Run: headless pygame with SDL's dummy video driver; simulated clock (each Clock.tick advances the game by its frame time, no real sleeping); random seed 0; keys injected as events and as key.get_pressed() state; mouse plan: one left click at the window centre at the start of phase 2, then a move to the lower-right quarter at the start of phase 3.
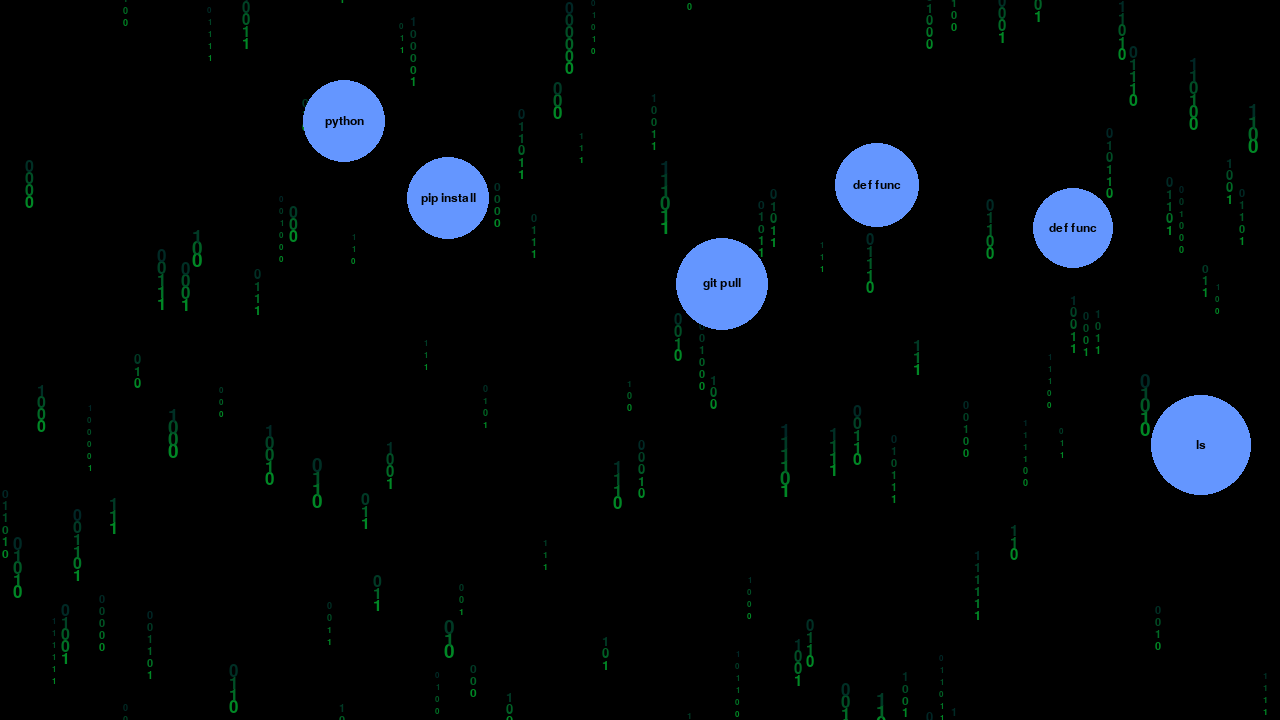
Frame 1 of 4 · flips 1–60 · no input
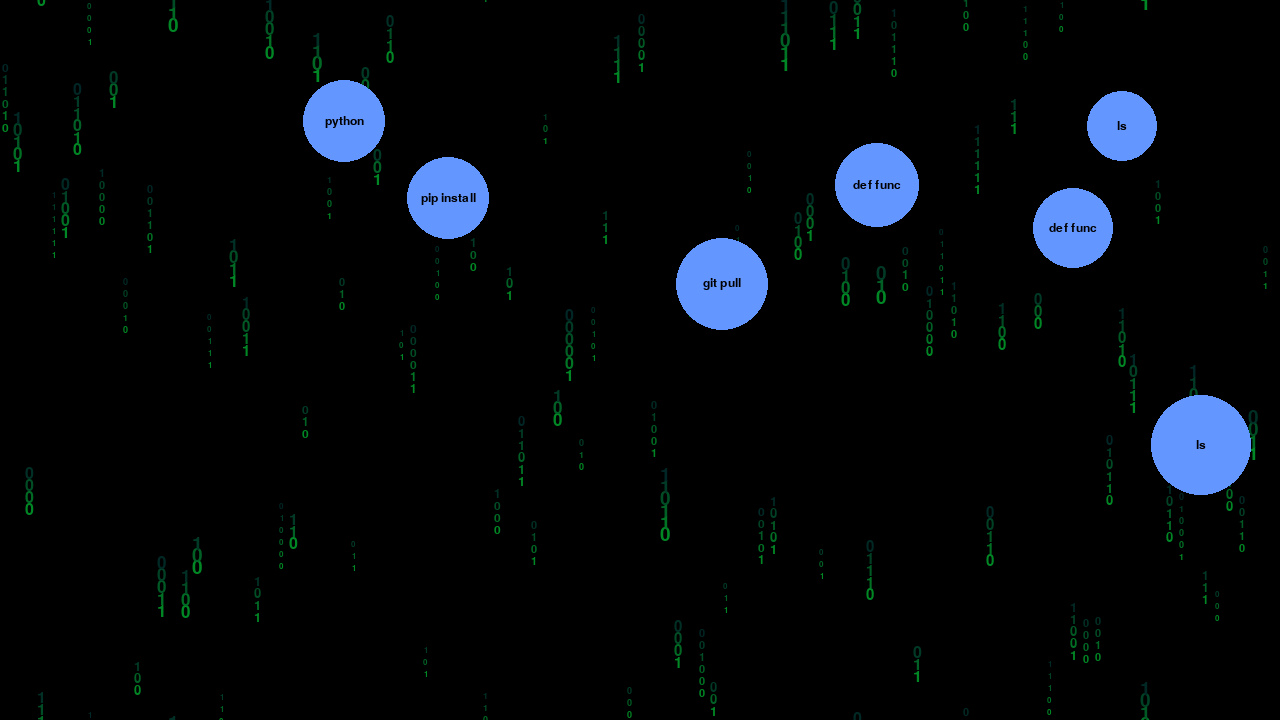
Frame 2 of 4 · flips 61–180 · clicked the window centre · tapped SPACE, RETURN · held RIGHT (→), D
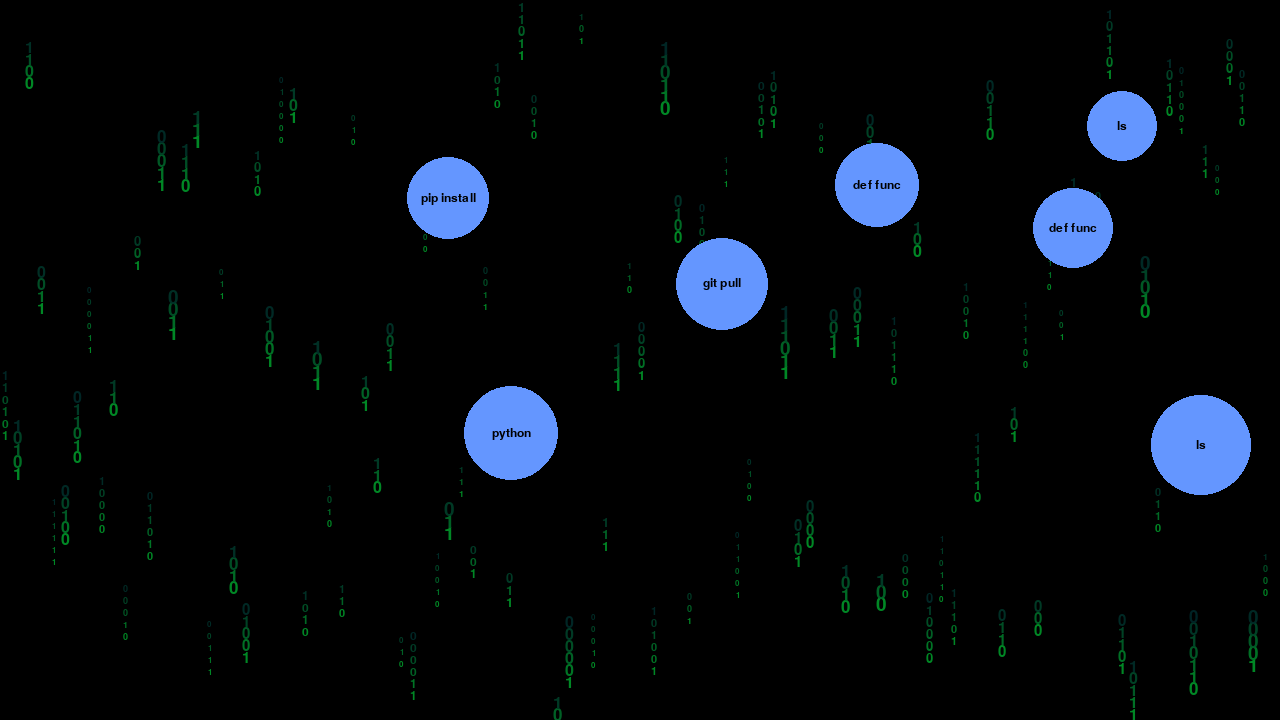
Frame 3 of 4 · flips 181–300 · moved the mouse to the lower-right quarter · held DOWN (↓), S
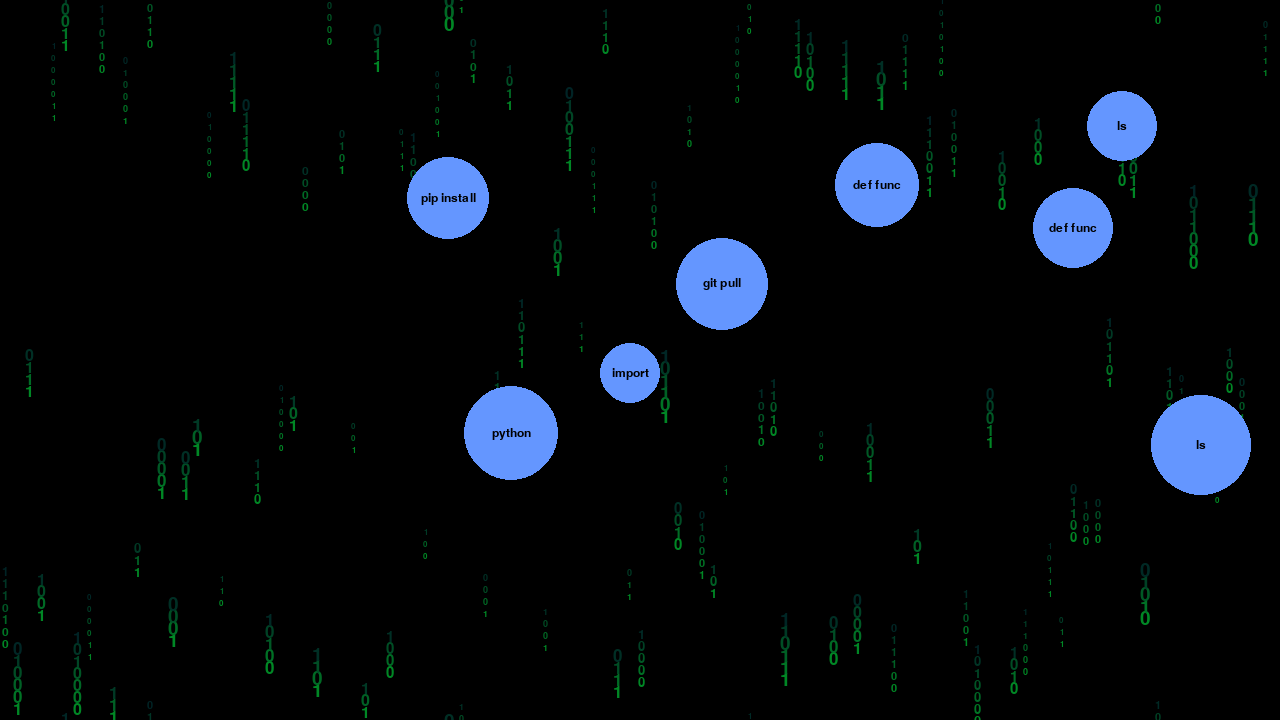
Frame 4 of 4 · flips 301–420 · held LEFT (←), A, UP (↑), W

The pygame program that drew these frames:

import pygame
import random
import sys
 

# Constants
WIDTH, HEIGHT = 1280, 720
FPS = 60

pygame.init()
screen = pygame.display.set_mode((WIDTH, HEIGHT))
pygame.display.set_caption('King Monica - Click the Code Bubbles')
clock = pygame.time.Clock()

# Fonts
BASE_FONT_SIZE = 18
FONT = pygame.font.SysFont('consolas', BASE_FONT_SIZE)

def make_font_cache(min_size=12, max_size=28):
    cache = {}
    for s in range(min_size, max_size + 1, 2):
        cache[s] = pygame.font.SysFont('consolas', s)
    return cache

FONT_CACHE = make_font_cache(12, 28)


class RollingCode:
    """Simple vertical rolling code background like a matrix/code rain."""
    def __init__(self, width, height, font_size=BASE_FONT_SIZE, speed=160, density=3):
        # density = number of characters to render per column at a time
        self.width = width
        self.height = height
        self.font_size = font_size
        # Use the smallest font cell as column width to allow variable sizes inside
        self.cell_width = min(FONT_CACHE.keys())
        self.cols = width // self.cell_width
        self.speed = speed
        self.density = density
        self.drops = [random.randint(-height, 0) for _ in range(self.cols)]
        # use only binary digits for the matrix effect
        self.chars = ['0', '1']
        # each column has a current trailing length which grows every time the column resets
        self.lengths = [random.randint(3, 6) for _ in range(self.cols)]
        # assign a fixed font size for each column so group sizes stay consistent
        self.col_font_sizes = [random.choice(list(FONT_CACHE.keys())) for _ in range(self.cols)]
        # pre-generate stable character buffers per column to avoid flicker
        self.col_buffers = []
        for i in range(self.cols):
            buf = [random.choice(self.chars) for _ in range(self.lengths[i] + 20)]
            self.col_buffers.append(buf)

    def update(self, dt):
        for i in range(self.cols):
            self.drops[i] += self.speed * dt
            if self.drops[i] > self.height + random.randint(0, 100):
                # column wrapped; increase its trailing group length slightly
                self.drops[i] = random.randint(-100, 0)
                # increase length and extend buffer so new characters are appended
                self.lengths[i] = min(self.lengths[i] + 1, 40)
                # append new random chars to the buffer to match increased length
                extra = [random.choice(self.chars) for _ in range(5)]
                self.col_buffers[i].extend(extra)

    def draw(self, surface):
        for i, drop in enumerate(self.drops):
            x = i * self.cell_width
            # render multiple characters per column for density
            # draw a trailing group of length self.lengths[i], but cap visually by density*4 for performance
            draw_len = min(self.lengths[i], max(self.density * 2, 8))
            for j in range(draw_len):
                y = int(drop - j * self.font_size)
                # pick a stable character from the column buffer; wrap index
                buf = self.col_buffers[i]
                idx = (j + int(drop // self.font_size)) % len(buf)
                char = buf[idx]
                # compute fade so leading char is brightest
                fade = max(0, 255 - int((j / (draw_len if draw_len>0 else 1)) * 220))
                # use fade as green channel for simple brightness effect
                color = (0, fade, 70)
                # use the fixed font size for this column
                f = FONT_CACHE[self.col_font_sizes[i]]
                text = f.render(char, True, color)
                # center the character within the cell
                tx = x + (self.cell_width - text.get_width()) // 2
                ty = y % (self.height + self.font_size) - self.font_size
                surface.blit(text, (tx, ty))


class Bubble:
    def __init__(self, x, y, text, radius=40):
        self.x = x
        self.y = y
        self.text = text
        self.radius = radius
        self.color = (100, 150, 255)
        self.clicked = False
        self.effect_progress = 0.0

    def draw(self, surface):
        # draw bubble
        pygame.draw.circle(surface, self.color, (int(self.x), int(self.y)), self.radius)
        # draw text
        txt = FONT.render(self.text, True, (0, 0, 0))
        rect = txt.get_rect(center=(self.x, self.y))
        surface.blit(txt, rect)

        # draw effect if clicked
        if self.clicked:
            alpha = max(0, 255 - int(self.effect_progress * 255))
            s = pygame.Surface((self.radius*4, self.radius*4), pygame.SRCALPHA)
            pygame.draw.circle(s, (255, 255, 255, alpha), (self.radius*2, self.radius*2), int(self.radius*2 * self.effect_progress))
            surface.blit(s, (self.x - self.radius*2, self.y - self.radius*2))

    def update(self, dt):
        if self.clicked:
            self.effect_progress += dt * 1.5
            if self.effect_progress >= 1.0:
                self.clicked = False
                self.effect_progress = 0.0

    def is_point_inside(self, px, py):
        return (px - self.x) ** 2 + (py - self.y) ** 2 <= self.radius ** 2


def spawn_bubble():
    x = random.randint(60, WIDTH - 60)
    y = random.randint(80, HEIGHT - 80)
    # a short command/text inside the bubble
    cmds = ['ls', 'git pull', 'python', 'pip install', 'def func', 'print()', 'import', 'for i in range']
    return Bubble(x, y, random.choice(cmds), radius=random.randint(30, 50))


def main():
    # denser rolling code: smaller font_size, faster speed, higher density
    rolling = RollingCode(WIDTH, HEIGHT, font_size=12, speed=160, density=4)
    bubbles = [spawn_bubble() for _ in range(6)]
    spawn_timer = 0.0

    running = True
    while running:
        dt = clock.tick(FPS) / 1000.0
        for event in pygame.event.get():
            if event.type == pygame.QUIT:
                running = False
            elif event.type == pygame.MOUSEBUTTONDOWN and event.button == 1:
                mx, my = event.pos
                for b in bubbles:
                    if b.is_point_inside(mx, my):
                        b.clicked = True
                        b.effect_progress = 0.0
                        # change color and play a tiny pop effect
                        b.color = (255, 200, 80)

        # update
        rolling.update(dt)
        for b in bubbles:
            b.update(dt)

        spawn_timer += dt
        if spawn_timer > 2.0:
            # occasionally add or replace a bubble
            if len(bubbles) < 8 and random.random() < 0.6:
                bubbles.append(spawn_bubble())
            else:
                bubbles[random.randrange(len(bubbles))] = spawn_bubble()
            spawn_timer = 0.0

        # draw
        screen.fill((0, 0, 0))
        rolling.draw(screen)

        # translucent overlay to darken the code background
        overlay = pygame.Surface((WIDTH, HEIGHT), pygame.SRCALPHA)
        overlay.fill((0, 0, 0, 120))
        screen.blit(overlay, (0, 0))

        for b in bubbles:
            b.draw(screen)

        pygame.display.flip()

    pygame.quit()
    sys.exit()


if __name__ == '__main__':
    main()
